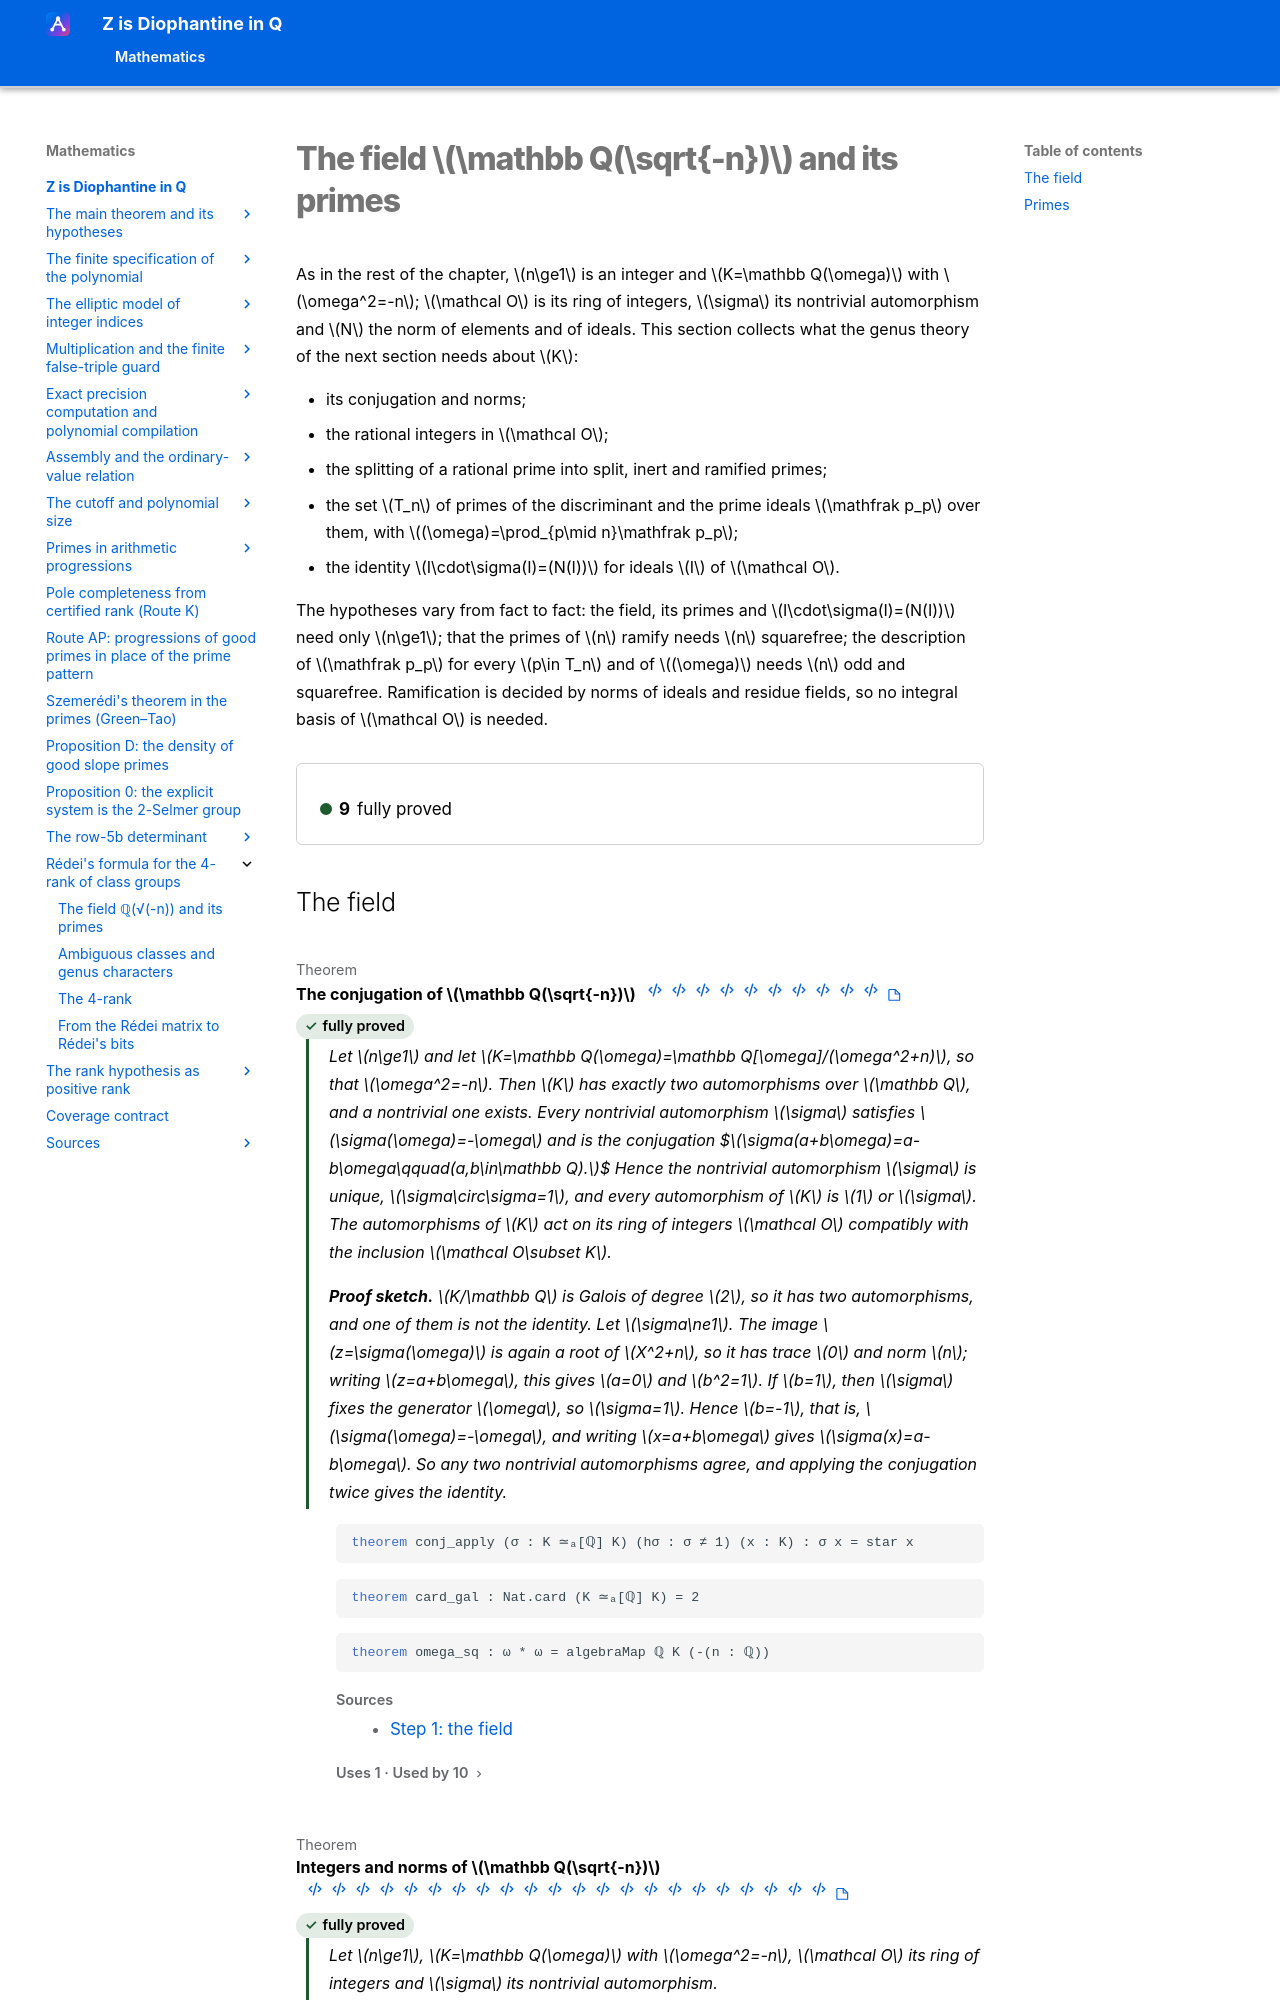

repository: Deicyde/diophantine-z-q · page: roadmap/redei/field/index.html · generator: mkdocs

---
article_id: af_ad255769dee55ca26b4508e8
---

# The field $\mathbb Q(\sqrt{-n})$ and its primes

As in the rest of the chapter, $n\ge1$ is an integer and $K=\mathbb Q(\omega)$ with
$\omega^2=-n$; $\mathcal O$ is its ring of integers, $\sigma$ its nontrivial automorphism and $N$
the norm of elements and of ideals. This section collects what the
